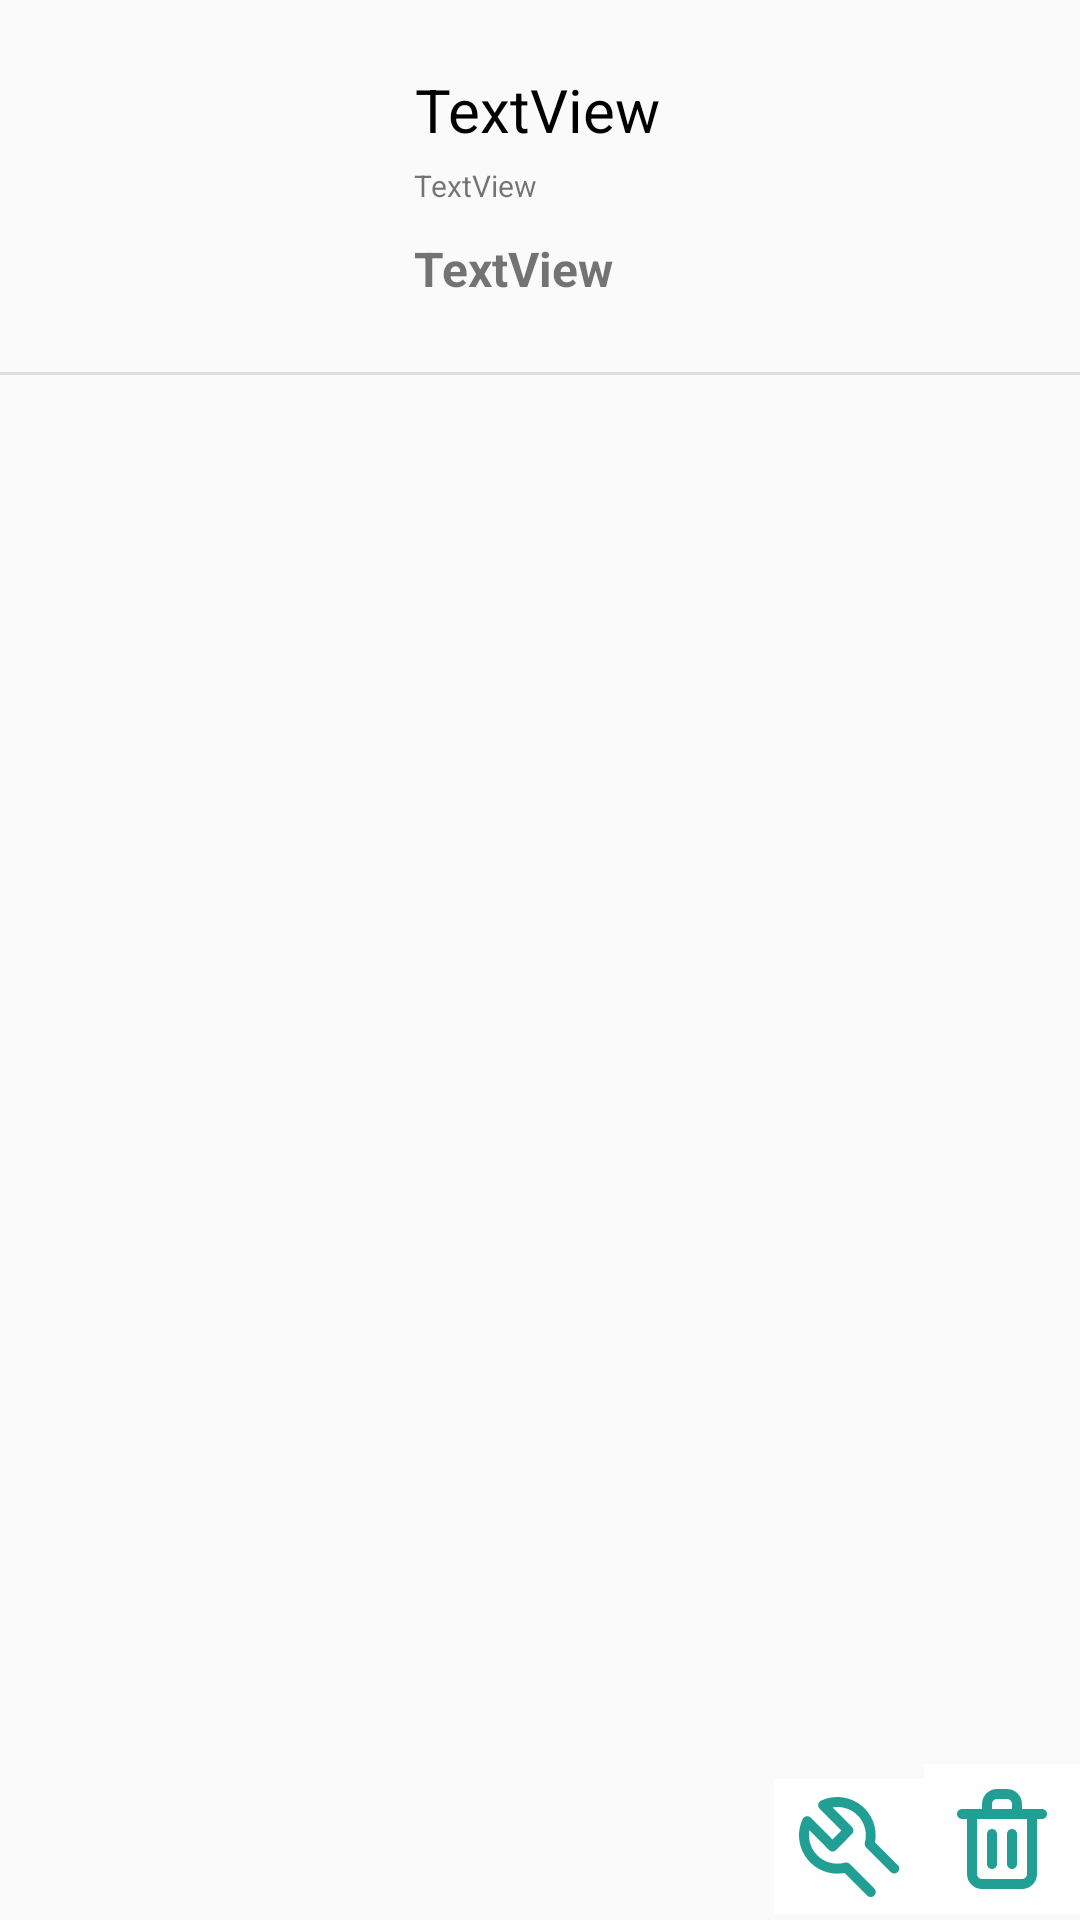

Produce the Android XML layout that renders to this screen, including the resource entries it uses.
<!-- AndroidManifest.xml: application theme Theme.Barter -->
<!-- res/layout/layout_post.xml -->
<?xml version="1.0" encoding="utf-8"?>
<androidx.constraintlayout.widget.ConstraintLayout xmlns:android="http://schemas.android.com/apk/res/android"
    xmlns:app="http://schemas.android.com/apk/res-auto"
    xmlns:tools="http://schemas.android.com/tools"
    android:id="@+id/postLayout"
    android:layout_width="match_parent"
    android:layout_height="wrap_content">

    <ImageView
        android:id="@+id/postPictureImageView"
        android:layout_width="100dp"
        android:layout_height="100dp"
        android:layout_marginStart="8dp"
        android:layout_marginTop="8dp"
        app:layout_constraintStart_toStartOf="parent"
        app:layout_constraintTop_toTopOf="parent"
        tools:srcCompat="@tools:sample/avatars" />

    <TextView
        android:id="@+id/postDescriptionTextView"
        android:layout_width="wrap_content"
        android:layout_height="wrap_content"
        android:layout_marginStart="30dp"
        android:layout_marginTop="15dp"
        android:ellipsize="end"
        android:gravity="center"
        android:maxLines="1"
        android:text="TextView"
        android:textColor="@color/black"
        android:textSize="20sp"
        app:layout_constraintStart_toEndOf="@+id/postPictureImageView"
        app:layout_constraintTop_toTopOf="@+id/postPictureImageView"
        app:layout_constraintWidth_max="250dp" />

    <TextView
        android:id="@+id/postDateTextView"
        android:layout_width="wrap_content"
        android:layout_height="wrap_content"
        android:layout_marginStart="30dp"
        android:layout_marginTop="5dp"
        android:text="TextView"
        android:textSize="10sp"
        app:layout_constraintStart_toEndOf="@+id/postPictureImageView"
        app:layout_constraintTop_toBottomOf="@+id/postDescriptionTextView" />

    <TextView
        android:id="@+id/postPriceTextView"
        android:layout_width="wrap_content"
        android:layout_height="wrap_content"
        android:layout_marginStart="30dp"
        android:layout_marginTop="10dp"
        android:text="TextView"
        android:textSize="16sp"
        android:textStyle="bold"
        app:layout_constraintStart_toEndOf="@+id/postPictureImageView"
        app:layout_constraintTop_toBottomOf="@+id/postDateTextView" />

    <View
        android:id="@+id/propositionDividerOffer"
        android:layout_width="match_parent"
        android:layout_height="1dp"
        android:layout_marginTop="16dp"
        android:background="?android:attr/listDivider"
        app:layout_constraintEnd_toEndOf="parent"
        app:layout_constraintStart_toStartOf="parent"
        app:layout_constraintTop_toBottomOf="@+id/postPictureImageView" />

    <ImageButton
        android:id="@+id/postEditBtn"
        android:layout_width="50dp"
        android:layout_height="45dp"
        android:layout_marginBottom="2dp"
        android:background="@color/primaryBackgroundColor"
        app:layout_constraintBottom_toBottomOf="parent"
        app:layout_constraintEnd_toStartOf="@+id/deleteMyPost"
        app:srcCompat="@drawable/ic_repair" />

    <ImageButton
        android:id="@+id/deleteMyPost"
        android:layout_width="52dp"
        android:layout_height="50dp"
        android:layout_marginBottom="2dp"
        android:background="@color/primaryBackgroundColor"
        app:layout_constraintBottom_toBottomOf="parent"
        app:layout_constraintEnd_toEndOf="parent"
        app:srcCompat="@drawable/ic_trash" />

</androidx.constraintlayout.widget.ConstraintLayout>
<!-- resources referenced by this layout -->
<resources>
  <color name="black">#FF000000</color>
  <color name="primaryBackgroundColor">#ffffff</color>
  <!-- drawable ic_repair: vector/xml drawable (drawable, 2714 chars, omitted) -->
  <!-- drawable ic_trash: vector/xml drawable (drawable, 2294 chars, omitted) -->
  <style name="Theme.Barter" parent="Theme.AppCompat.Light.DarkActionBar">
          
          <item name="colorPrimary">@color/actionBarColor</item>
          <item name="colorPrimaryVariant">@color/actionBarColor</item>
          <item name="colorOnPrimary">@color/white</item>
          
          <item name="colorSecondary">@color/teal_200</item>
          <item name="colorSecondaryVariant">@color/teal_700</item>
          <item name="colorOnSecondary">@color/black</item>
          
          <item name="android:statusBarColor" tools:targetApi="l">?attr/colorPrimaryVariant</item>
          
      </style>
  <color name="actionBarColor">#7CD1B8</color>
  <color name="white">#FFFFFFFF</color>
  <color name="teal_200">#FF03DAC5</color>
  <color name="teal_700">#FF018786</color>
</resources>
